Photos from the image-classification dataset "Datasets" in the GitHub repository Sha-Kumar/GestureControl. Its 5 classes are: five fingers gesture, four fingers gesture, one finger gesture, three fingers gesture, two fingers gesture.

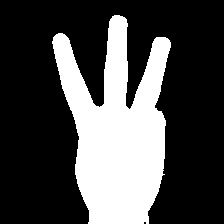
Label: three fingers gesture

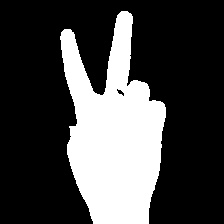
Label: two fingers gesture

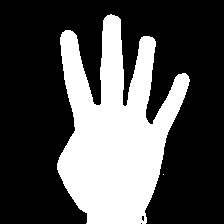
Label: four fingers gesture

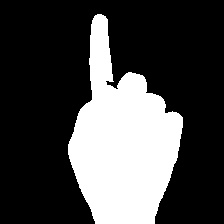
Label: one finger gesture

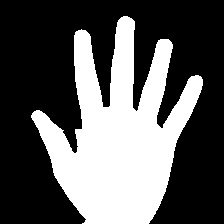
Label: five fingers gesture

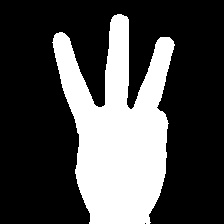
Label: three fingers gesture
